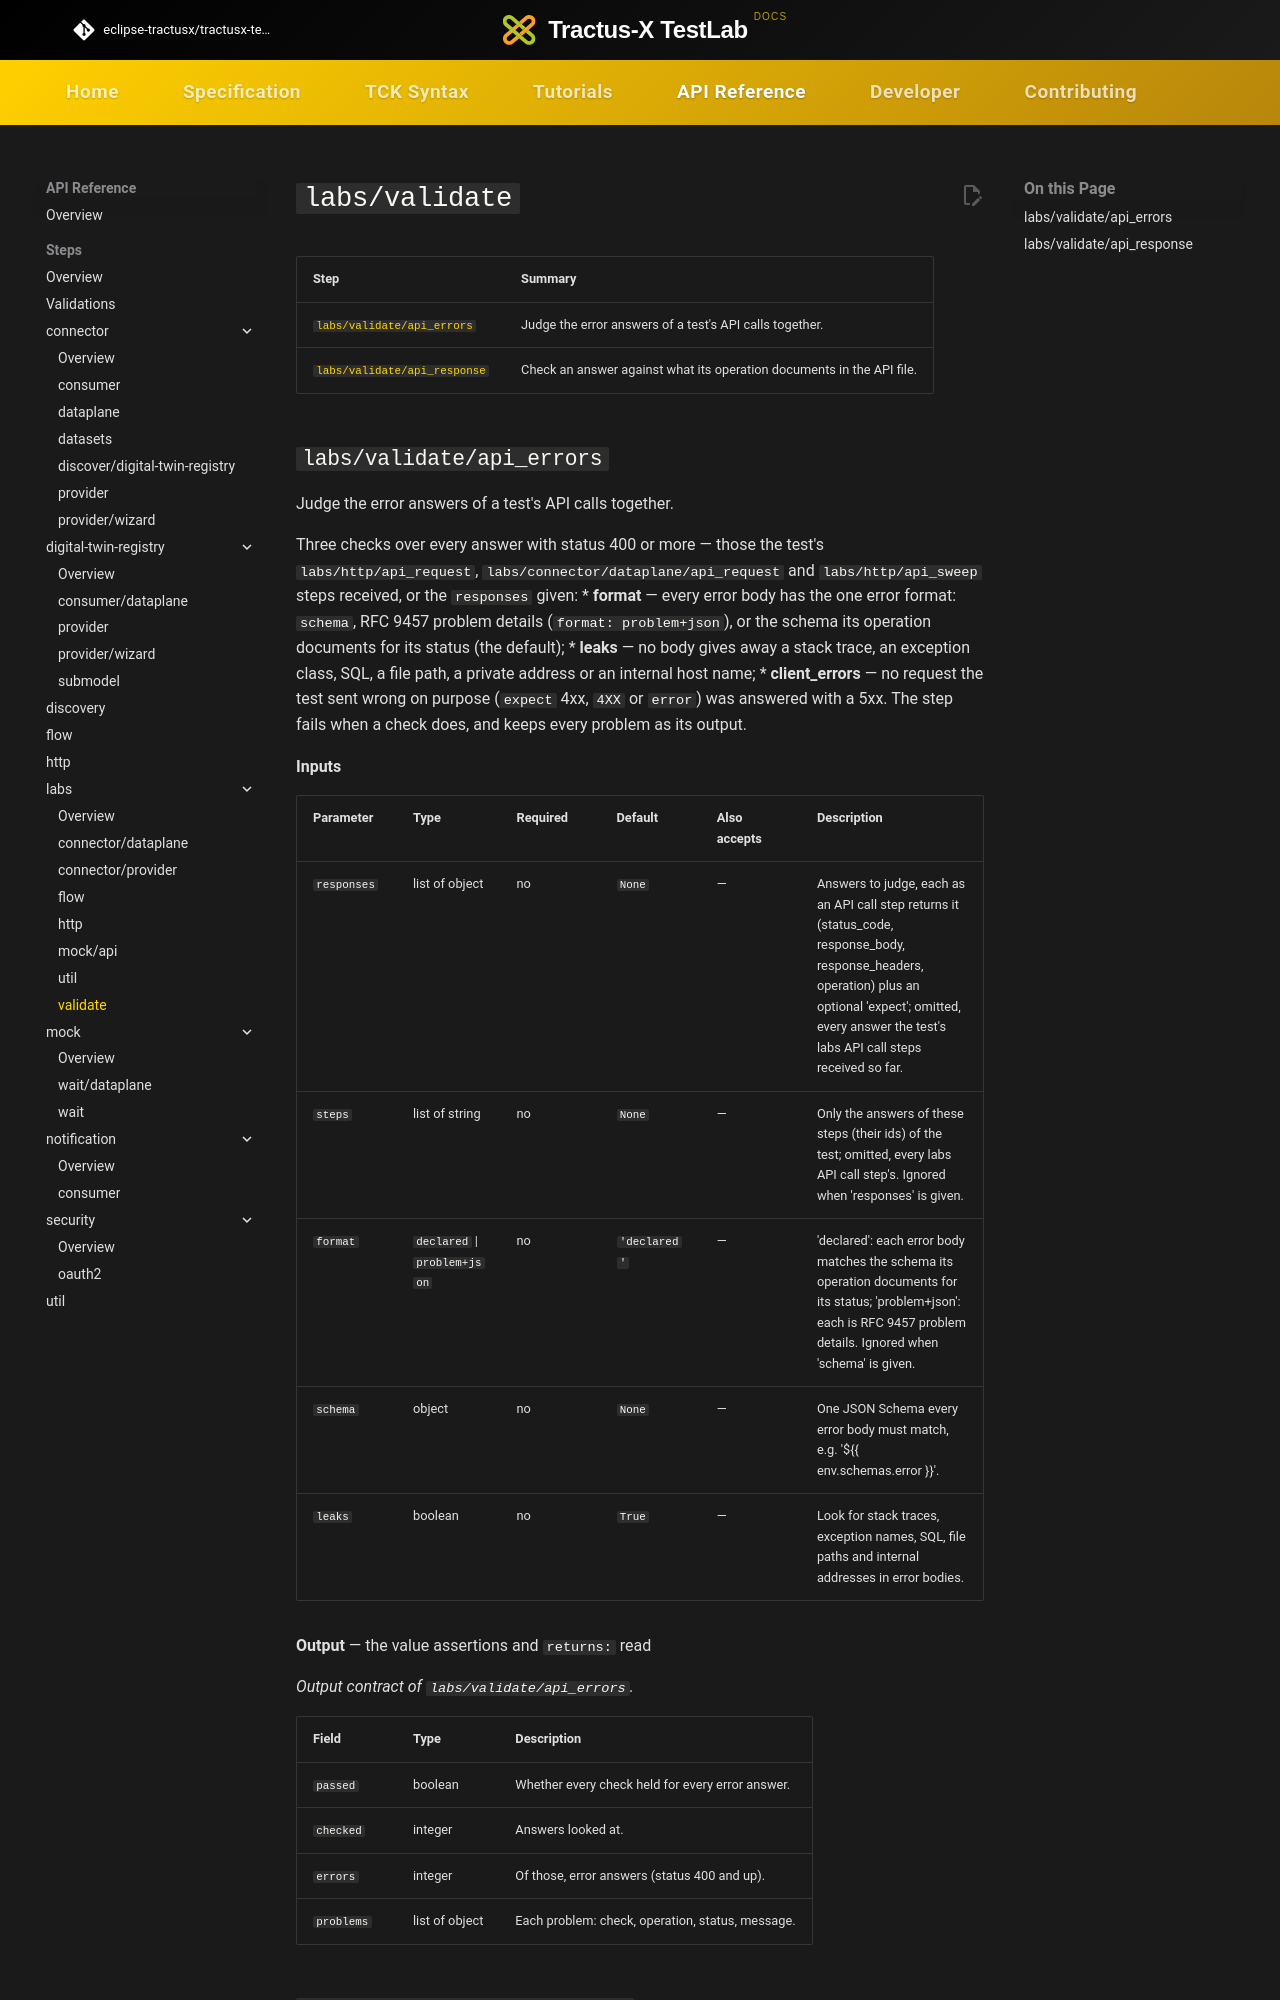

repository: eclipse-tractusx/tractusx-testlab · page: api-reference/steps/labs/validate/index.html · generator: mkdocs

# `labs/validate`

<!-- Generated by `testlab docs`. Do not edit by hand. -->

| Step | Summary |
|---|---|
| [`labs/validate/api_errors`](#labs-validate-api_errors) | Judge the error answers of a test's API calls together. |
| [`labs/validate/api_response`](#labs-validate-api_response) | Check an answer against what its operation documents in the API file. |

## `labs/validate/api_errors` { #labs-validate-api_errors }

Judge the error answers of a test's API calls together.

Three checks over every answer with status 400 or more — those the test's `labs/http/api_request`, `labs/connector/dataplane/api_request` and `labs/http/api_sweep` steps received, or the `responses` given: * **format** — every error body has the one error format: `schema`, RFC 9457 problem details (`format: problem+json`), or the schema its operation documents for its status (the default); * **leaks** — no body gives away a stack trace, an exception class, SQL, a file path, a private address or an internal host name; * **client_errors** — no request the test sent wrong on purpose (`expect` 4xx, `4XX` or `error`) was answered with a 5xx. The step fails when a check does, and keeps every problem as its output.

**Inputs**

| Parameter | Type | Required | Default | Also accepts | Description |
|---|---|---|---|---|---|
| `responses` | list of object | no | `None` | — | Answers to judge, each as an API call step returns it (status_code, response_body, response_headers, operation) plus an optional 'expect'; omitted, every answer the test's labs API call steps received so far. |
| `steps` | list of string | no | `None` | — | Only the answers of these steps (their ids) of the test; omitted, every labs API call step's. Ignored when 'responses' is given. |
| `format` | `declared` \| `problem+json` | no | `'declared'` | — | 'declared': each error body matches the schema its operation documents for its status; 'problem+json': each is RFC 9457 problem details. Ignored when 'schema' is given. |
| `schema` | object | no | `None` | — | One JSON Schema every error body must match, e.g. '${{ env.schemas.error }}'. |
| `leaks` | boolean | no | `True` | — | Look for stack traces, exception names, SQL, file paths and internal addresses in error bodies. |

**Output** — the value assertions and `returns:` read

_Output contract of `labs/validate/api_errors`._

| Field | Type | Description |
|---|---|---|
| `passed` | boolean | Whether every check held for every error answer. |
| `checked` | integer | Answers looked at. |
| `errors` | integer | Of those, error answers (status 400 and up). |
| `problems` | list of object | Each problem: check, operation, status, message. |
